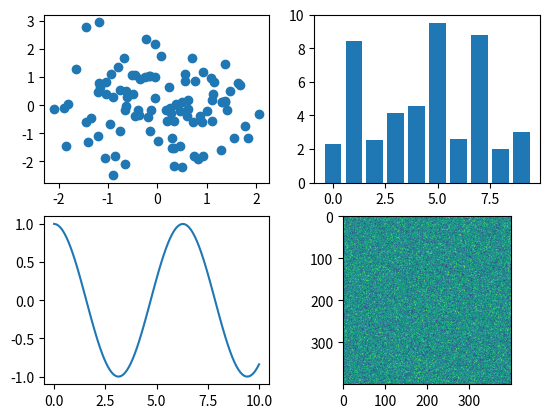

Write Python code to recreate this figure.
import matplotlib.pyplot as plt
import numpy as np

(fig, ax) = plt.subplots(nrows=2, ncols=2)

X = np.random.randn(100)
Y = np.random.randn(100)
ax[0,0].scatter(X, Y)

X = np.arange(10)
Y = np.random.uniform(1, 10, 10)
ax[0,1].bar(X,Y)

X = np.linspace(0, 10, 100)
Y = np.cos(X)
ax[1,0].plot(X, Y)

Z = np.random.uniform(1, 10, (400, 400))
ax[1,1].imshow(Z)

plt.show()